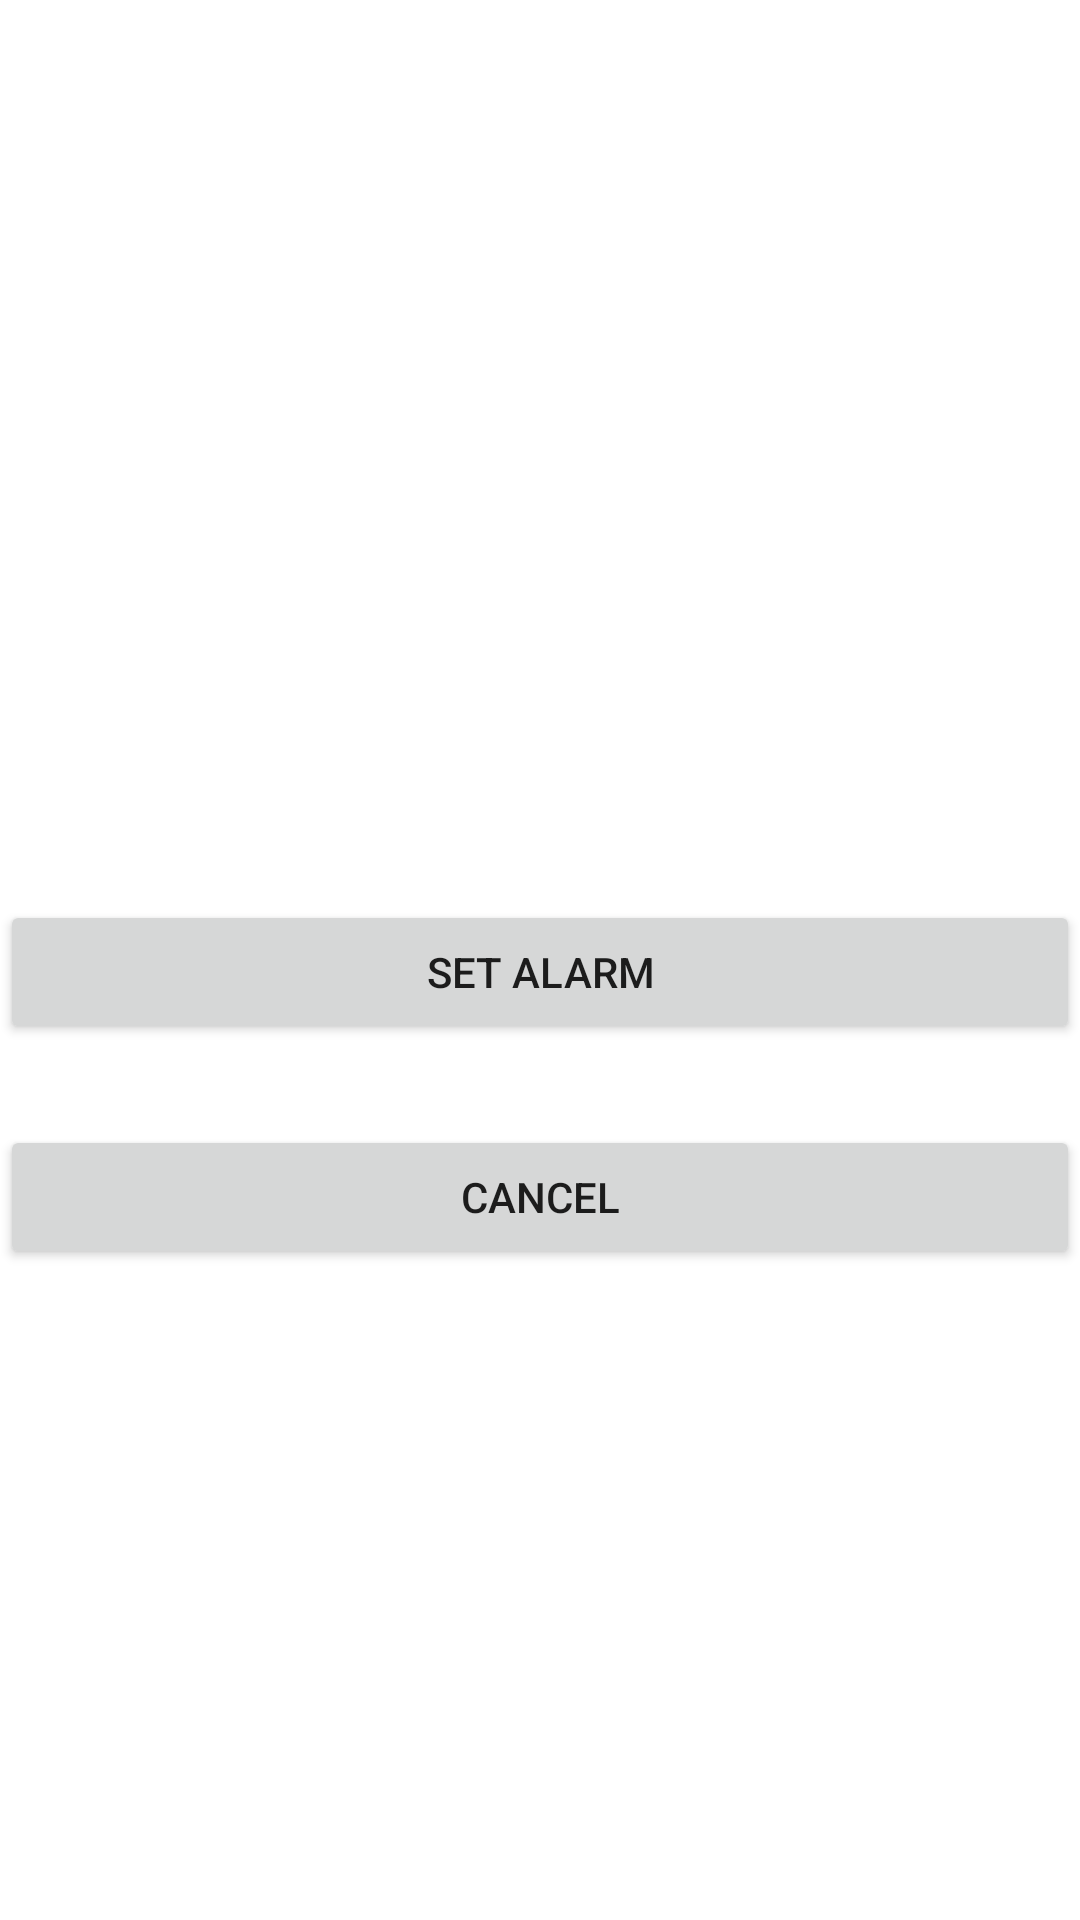

Android layout source for this screen:
<!-- AndroidManifest.xml: application theme Theme.StayArta -->
<!-- res/layout/activity_alarm.xml -->
<?xml version="1.0" encoding="utf-8"?>
<LinearLayout
    xmlns:android="http://schemas.android.com/apk/res/android"
    xmlns:tools="http://schemas.android.com/tools"
    android:layout_width="match_parent"
    android:layout_height="match_parent"
    tools:context=".alarm.AlarmActivity"
    android:orientation="vertical">

    <Button
        android:id="@+id/set_alarm"
        android:layout_height="wrap_content"
        android:layout_width="match_parent"
        android:layout_centerInParent="true"
        android:text="Set Alarm"
        android:layout_marginTop="300dp"/>

    <Button
        android:id="@+id/cancel_alarm"
        android:layout_width="match_parent"
        android:layout_height="wrap_content"
        android:layout_below="@id/set_alarm"
        android:layout_centerHorizontal="true"
        android:layout_marginTop="27dp"
        android:text="Cancel" />

</LinearLayout>
<!-- resources referenced by this layout -->
<resources>
  <style name="Theme.StayArta" parent="Theme.MaterialComponents.DayNight.DarkActionBar">
          
          <item name="colorPrimary">@color/purple_500</item>
          <item name="colorPrimaryVariant">@color/purple_700</item>
          <item name="colorOnPrimary">@color/white</item>
          
          <item name="colorSecondary">@color/teal_200</item>
          <item name="colorSecondaryVariant">@color/teal_700</item>
          <item name="colorOnSecondary">@color/black</item>
          
          <item name="android:statusBarColor" tools:targetApi="l">?attr/colorPrimaryVariant</item>
          
      </style>
  <!-- not gathered from this repository: default colours our renderer supplied (Android Studio template values) -->
  <color name="purple_500">#FF6200EE</color>
  <color name="purple_700">#FF3700B3</color>
  <color name="teal_200">#FF03DAC5</color>
  <color name="teal_700">#FF018786</color>
  <color name="black">#FF000000</color>
  <color name="white">#FFFFFFFF</color>
</resources>
